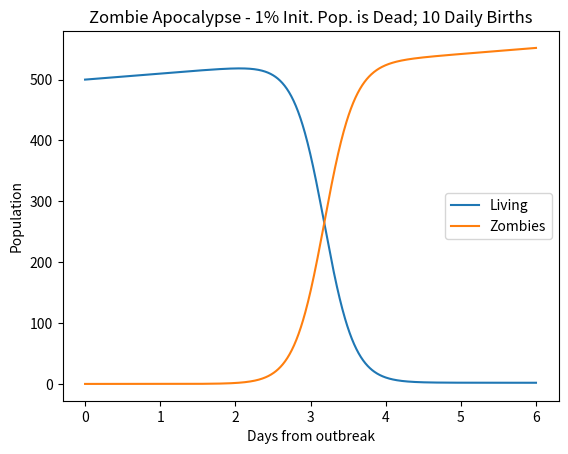
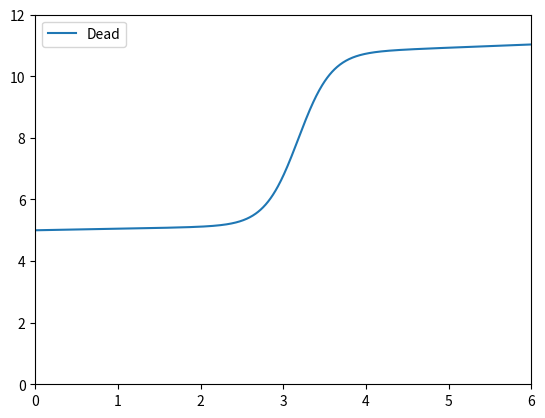

Write Python code to recreate these figures, in order.
# zombie apocalypse modeling
import numpy as np
import matplotlib.pyplot as plt
from scipy.integrate import odeint
plt.ion()

P = 0       # birth rate
d = 0.0001  # natural death percent (per day)
B = 0.0095  # transmission percent  (per day)
G = 0.0001  # resurect percent (per day)
A = 0.0001  # destroy percent  (per day)

# solve the system dy/dt = f(y, t)
def f(y, t):
        Si = y[0]
        Zi = y[1]
        Ri = y[2]
        # the model equations (see Munz et al. 2009)
        f0 = P - B*Si*Zi - d*Si
        f1 = B*Si*Zi + G*Ri - A*Si*Zi
        f2 = d*Si + A*Si*Zi - G*Ri
        return [f0, f1, f2]

# initial conditions
S0 = 500.               # initial population
Z0 = 0                  # initial zombie population
R0 = 0                  # initial death population
y0 = [S0, Z0, R0]       # initial condition vector
t  = np.linspace(0, 6., 1000)   # time grid

# change the initial conditions
R0 = 0.01*S0   # 1% of initial pop is dead
P  = 10        # 10 new births daily
y0 = [S0, Z0, R0]

# solve the DEs
soln = odeint(f, y0, t)
S = soln[:, 0]
Z = soln[:, 1]
R = soln[:, 2]

plt.figure()
plt.plot(t, S, label='Living')
plt.plot(t, Z, label='Zombies')
plt.xlabel('Days from outbreak')
plt.ylabel('Population')
plt.title('Zombie Apocalypse - 1% Init. Pop. is Dead; 10 Daily Births')
plt.legend(loc=0)

plt.figure()
plt.plot(t,R, label='Dead')
plt.axis([0,6,0,12])
plt.legend(loc=0)

